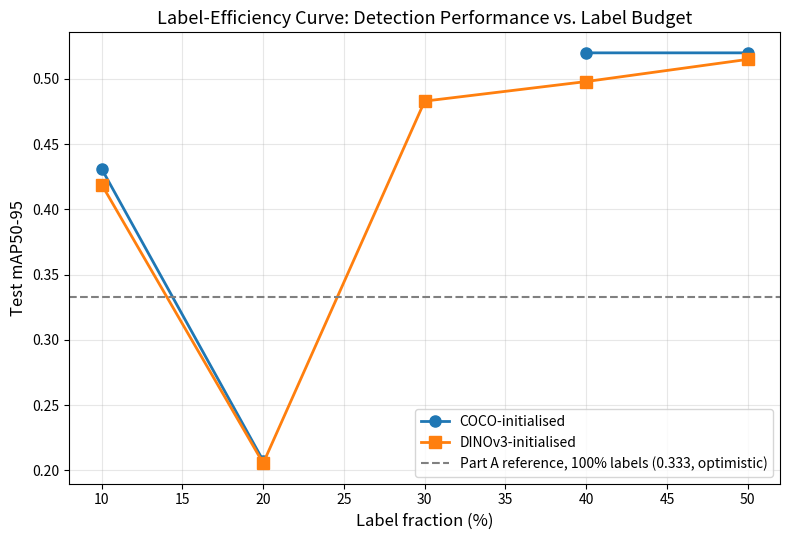

Write Python code to recreate this figure. (Note: this script raises an exception after producing the figure.)
import pandas as pd
import matplotlib.pyplot as plt
import numpy as np

# Consolidated results table.
# Sources:
#   - 20% row: reused directly from Table 4 of the report (main Task 1 pipeline, shared for both initialisations)
#   - 10/40/50% COCO rows: groupj-partb-bonus-coco-rho0-{10,40,50}.ipynb
#   - 10/30/40/50% DINOv3 rows: groupj-partb-bonus-dinov3-rho{10,30,40,50}.ipynb
#   - 30% COCO: MISSING — groupj-partb-bonus-coco-rho0-30.ipynb was never run (see note below)
data = [
    {'label_fraction': 0.10, 'init': 'COCO',   'mAP50': 0.487,  'mAP50_95': 0.431,  'source_notebook': 'groupj-partb-bonus-coco-rho0-10.ipynb'},
    {'label_fraction': 0.10, 'init': 'DINOv3', 'mAP50': 0.491,  'mAP50_95': 0.419,  'source_notebook': 'groupj-partb-bonus-dinov3-rho10.ipynb'},
    {'label_fraction': 0.20, 'init': 'COCO',   'mAP50': 0.4796, 'mAP50_95': 0.2073, 'source_notebook': 'reused from Table 4 (Task 1 main pipeline)'},
    {'label_fraction': 0.20, 'init': 'DINOv3', 'mAP50': 0.4679, 'mAP50_95': 0.2054, 'source_notebook': 'reused from Table 4 (Task 1 main pipeline)'},
    {'label_fraction': 0.30, 'init': 'COCO',   'mAP50': np.nan, 'mAP50_95': np.nan, 'source_notebook': 'MISSING — groupj-partb-bonus-coco-rho0-30.ipynb not run'},
    {'label_fraction': 0.30, 'init': 'DINOv3', 'mAP50': 0.525,  'mAP50_95': 0.483,  'source_notebook': 'groupj-partb-bonus-dinov3-rho30.ipynb'},
    {'label_fraction': 0.40, 'init': 'COCO',   'mAP50': 0.555,  'mAP50_95': 0.520,  'source_notebook': 'groupj-partb-bonus-coco-rho0-40.ipynb'},
    {'label_fraction': 0.40, 'init': 'DINOv3', 'mAP50': 0.541,  'mAP50_95': 0.498,  'source_notebook': 'groupj-partb-bonus-dinov3-rho40.ipynb'},
    {'label_fraction': 0.50, 'init': 'COCO',   'mAP50': 0.555,  'mAP50_95': 0.520,  'source_notebook': 'groupj-partb-bonus-coco-rho0-50.ipynb'},
    {'label_fraction': 0.50, 'init': 'DINOv3', 'mAP50': 0.550,  'mAP50_95': 0.515,  'source_notebook': 'groupj-partb-bonus-dinov3-rho50.ipynb'},
]

PART_A_REFERENCE_MAP50_95 = 0.333  # Part A, 100% labels, optimistic per report Table 4 footnote

results_df = pd.DataFrame(data)
print("=== Consolidated Label-Efficiency Results ===")
print(results_df.to_string(index=False))
print()
print("NOTE: precision, recall, and training time per run are not consolidated here —")
print("the seven per-run notebooks (see 'source_notebook' column) only logged mAP50/mAP50-95")
print("for this bonus study. Pull precision/recall/training-time from each run notebook directly")
print("if needed for the report appendix.")


fig, ax = plt.subplots(figsize=(8, 5.5))

for init, color, marker in [('COCO', 'tab:blue', 'o'), ('DINOv3', 'tab:orange', 's')]:
    sub = results_df[results_df['init'] == init].sort_values('label_fraction')
    ax.plot(sub['label_fraction'] * 100, sub['mAP50_95'], marker=marker, color=color,
            label=f'{init}-initialised', linewidth=2, markersize=8)

ax.axhline(PART_A_REFERENCE_MAP50_95, color='gray', linestyle='--', linewidth=1.5,
           label=f'Part A reference, 100% labels ({PART_A_REFERENCE_MAP50_95:.3f}, optimistic)')

ax.set_xlabel('Label fraction (%)', fontsize=12)
ax.set_ylabel('Test mAP50-95', fontsize=12)
ax.set_title('Label-Efficiency Curve: Detection Performance vs. Label Budget', fontsize=13)
ax.legend(fontsize=10)
ax.grid(alpha=0.3)
plt.tight_layout()
plt.savefig('/kaggle/working/label_efficiency_curve.png', dpi=150)
plt.show()

print("\nNOTE: the 10% COCO point (0.431) breaks monotonicity with the 20% point (0.2073) —")
print("visible as a sharp drop-then-recover in the COCO line above. This is the unresolved")
print("data-consistency issue flagged at the top of this notebook, not a real finding.")


print("=== Break-even analysis ===\n")

# (a) Smallest rho where SSL-initialised (DINOv3) matches/exceeds the supervised (COCO) baseline at 50% labels
coco_50 = results_df.query("init=='COCO' and label_fraction==0.50")['mAP50_95'].values[0]
dinov3_sorted = results_df[results_df['init']=='DINOv3'].sort_values('label_fraction')
match_50 = dinov3_sorted[dinov3_sorted['mAP50_95'] >= coco_50]
if len(match_50):
    rho_a = match_50.iloc[0]['label_fraction']
    print(f"(a) DINOv3 first matches/exceeds COCO@50% (mAP50-95={coco_50:.3f}) at rho = {rho_a:.0%}")
else:
    print(f"(a) DINOv3 never matches COCO@50% (mAP50-95={coco_50:.3f}) within the tested range 10-50%")

# (b) Smallest rho where SSL-initialised (DINOv3) reaches 95% of the Part A 100%-label reference
target_95pct = 0.95 * PART_A_REFERENCE_MAP50_95
match_95 = dinov3_sorted[dinov3_sorted['mAP50_95'] >= target_95pct]
if len(match_95):
    rho_b = match_95.iloc[0]['label_fraction']
    print(f"(b) DINOv3 first reaches 95% of the Part A reference (target={target_95pct:.3f}) at rho = {rho_b:.0%}")
else:
    print(f"(b) DINOv3 never reaches 95% of the Part A reference (target={target_95pct:.3f}) within 10-50% labels")
    print(f"    Highest DINOv3 mAP50-95 achieved: {dinov3_sorted['mAP50_95'].max():.3f} at rho={dinov3_sorted.loc[dinov3_sorted['mAP50_95'].idxmax(),'label_fraction']:.0%}")

print()
print("Caveat: this break-even analysis inherits the unresolved COCO-10% data-consistency issue.")
print("The COCO comparison points above rho=10% (i.e. 40%, 50%) are internally consistent with each")
print("other and with Table 4's 20% point, so break-even conclusions using rho >= 20% are more trustworthy")
print("than any conclusion resting on the COCO 10% data point specifically.")
